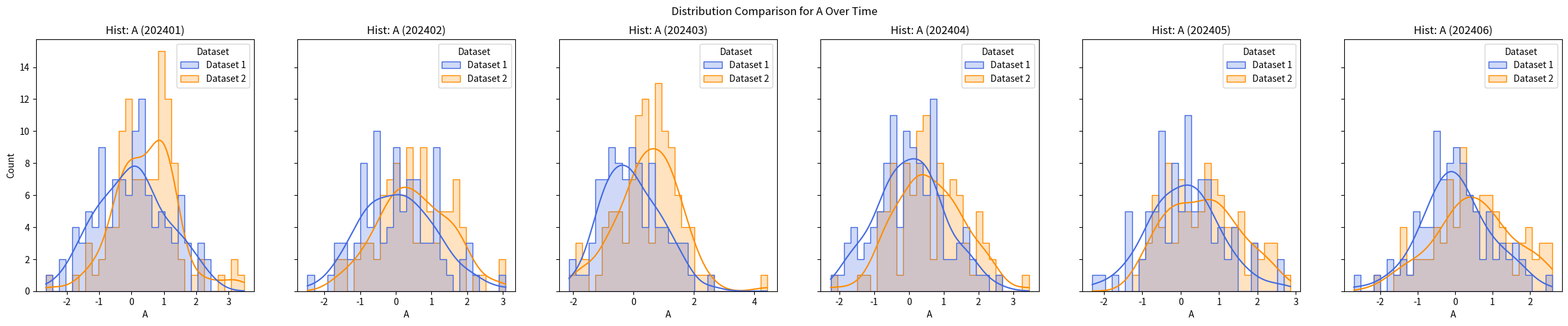
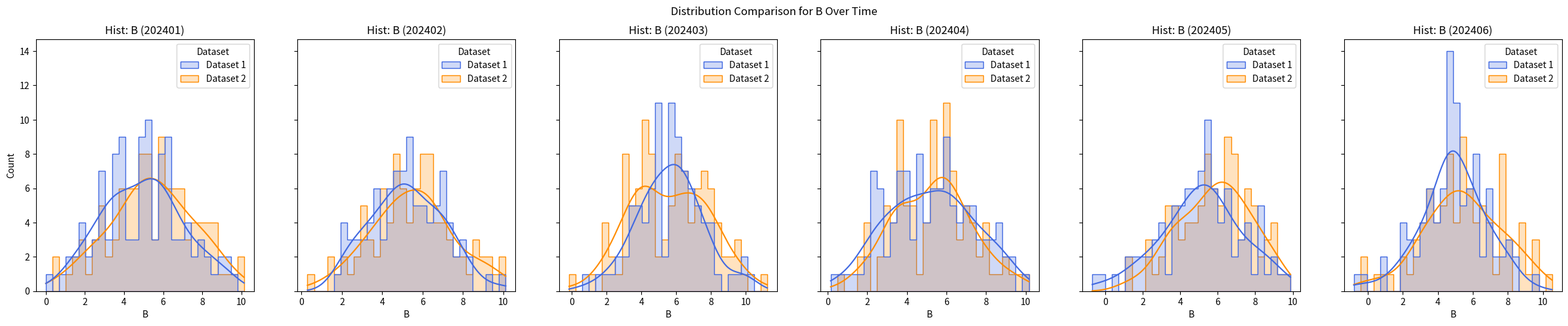
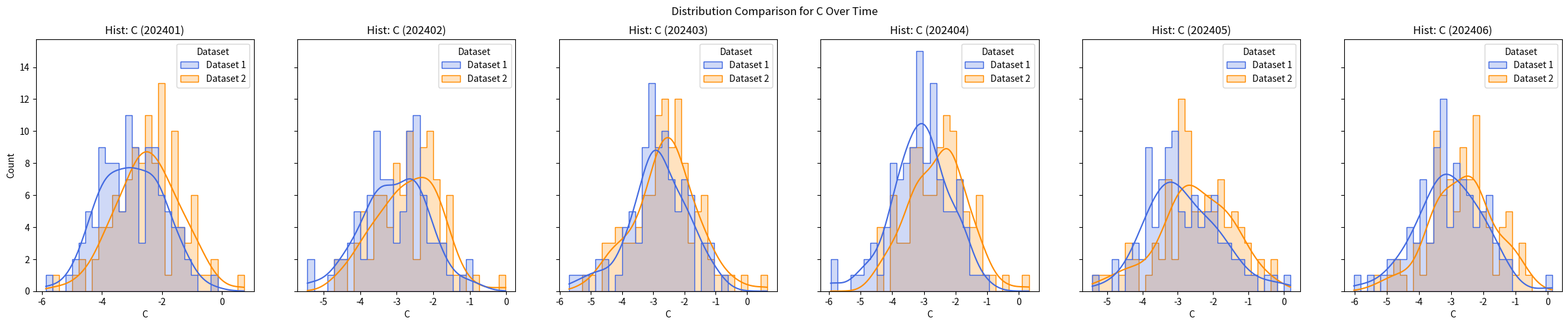
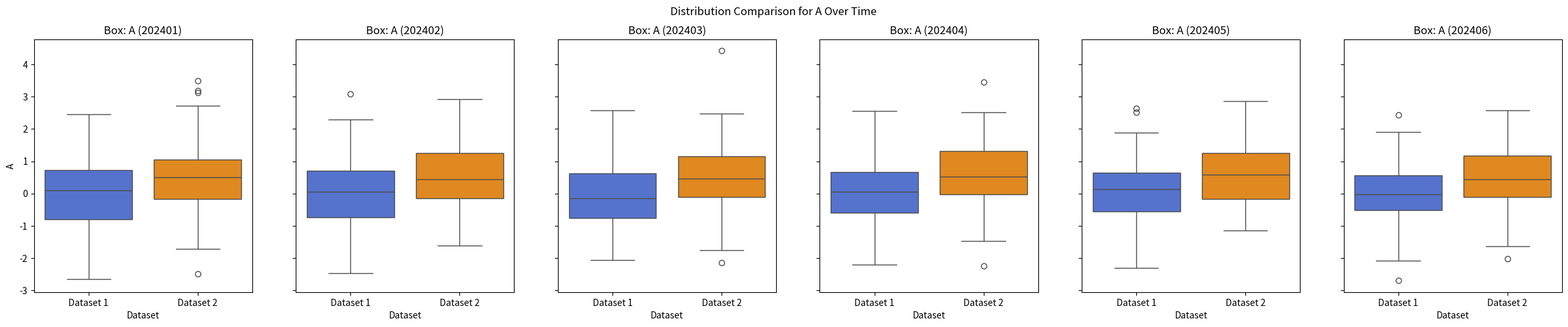
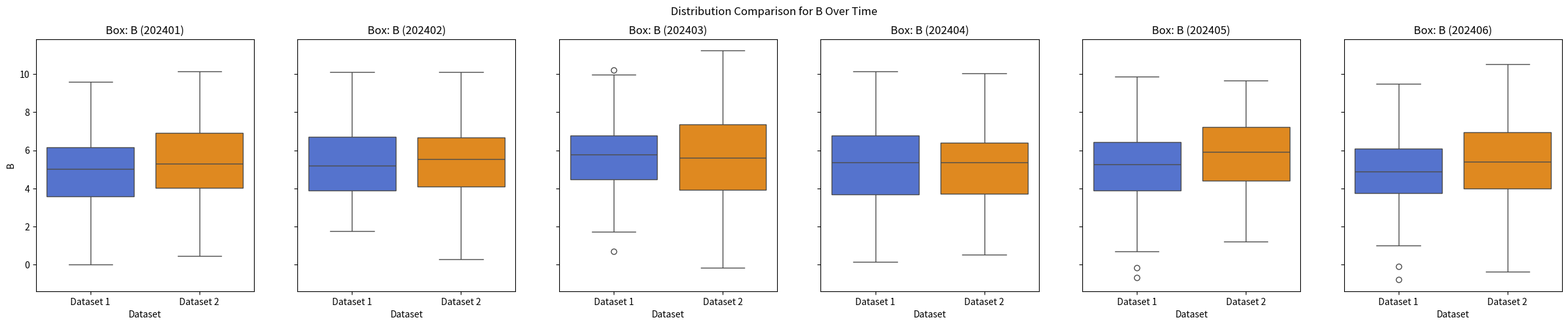
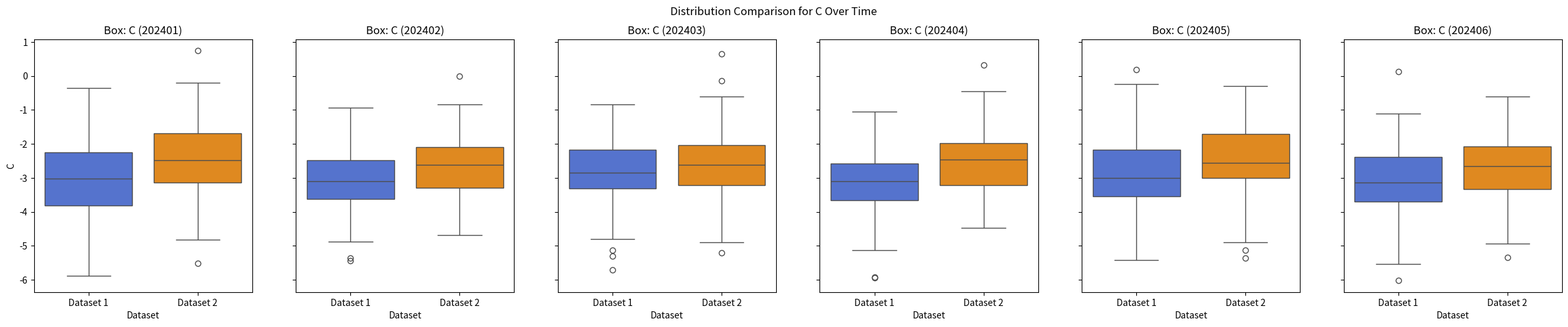
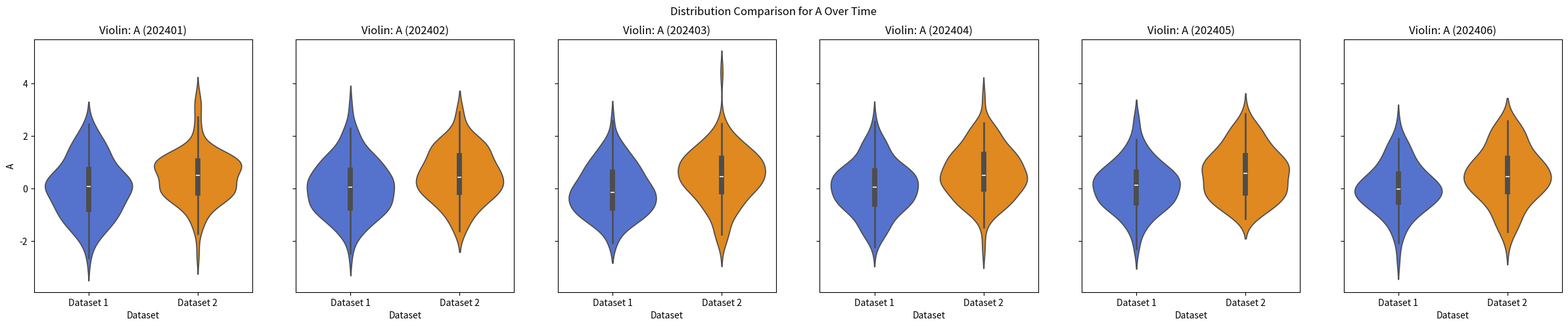
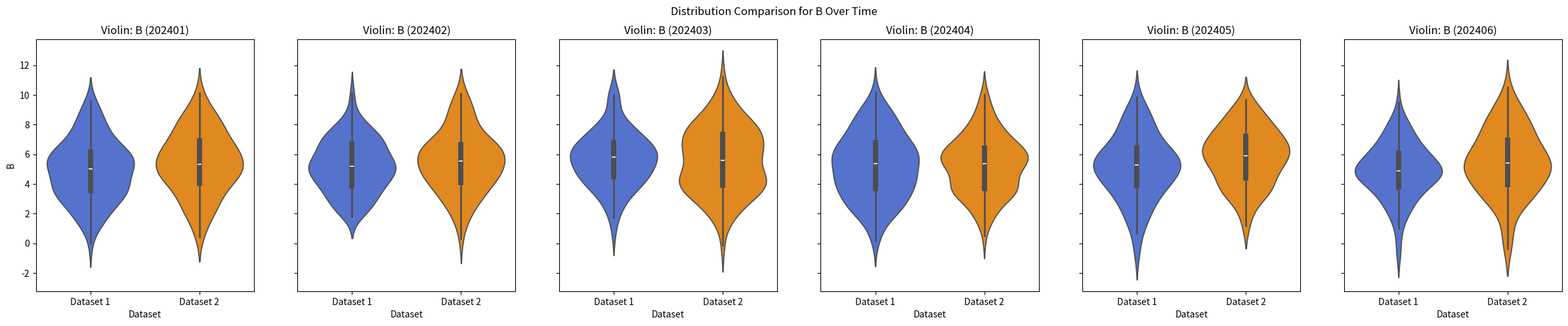
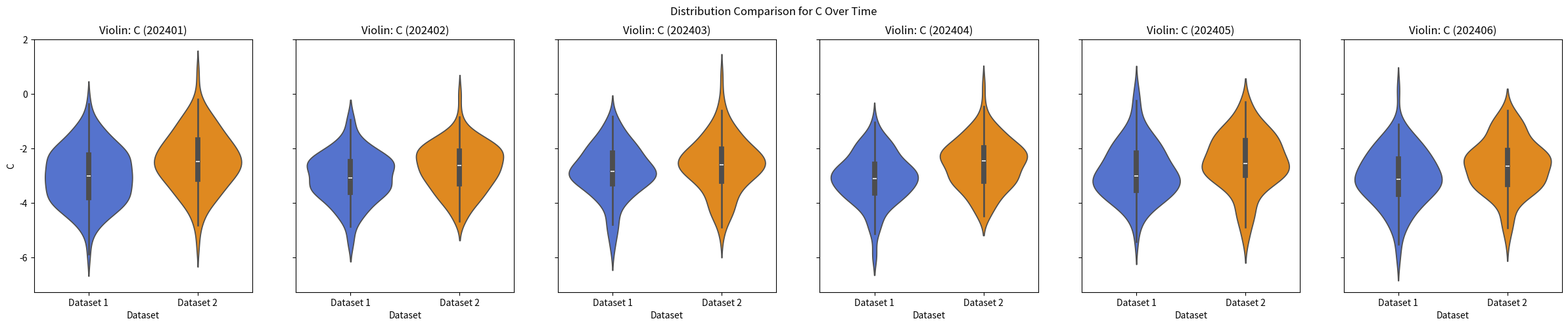

These charts were generated, in order, by the following Python code:
import seaborn as sns
import matplotlib.pyplot as plt
import pandas as pd
import numpy as np

def plot_distributions_by_period(df1, df2, columns, periods, plot_type="hist", bins=30):
    """
    Plots distribution comparisons over multiple time periods.
    
    Parameters:
        df1, df2: DataFrames with the same structure, containing a 'year_month' column.
        columns: List of column names to compare.
        periods: List of time periods to include.
        plot_type: Type of plot ('hist', 'box', or 'violin').
        bins: Number of bins (only for histograms).
    """
    df1['Dataset'] = 'Dataset 1'
    df2['Dataset'] = 'Dataset 2'
    combined_df = pd.concat([df1, df2])

    # Define a consistent color palette
    custom_palette = {"Dataset 1": "royalblue", "Dataset 2": "darkorange"}

    for feature in columns:
        fig, axes = plt.subplots(1, len(periods), figsize=(5 * len(periods), 5), sharey=True)
        
        for i, period in enumerate(periods):
            period_data = combined_df[combined_df['year_month'] == period]

            if plot_type == "hist":
                sns.histplot(data=period_data, x=feature, hue="Dataset", bins=bins, kde=True, 
                             element="step", palette=custom_palette, ax=axes[i])
                axes[i].set_title(f'Hist: {feature} ({period})')

            elif plot_type == "box":
                sns.boxplot(data=period_data, x="Dataset", y=feature, hue="Dataset", 
                            palette=custom_palette, dodge=False, ax=axes[i])
                axes[i].set_title(f'Box: {feature} ({period})')

            elif plot_type == "violin":
                sns.violinplot(data=period_data, x="Dataset", y=feature, hue="Dataset", 
                               palette=custom_palette, dodge=False, ax=axes[i])
                axes[i].set_title(f'Violin: {feature} ({period})')

        plt.suptitle(f'Distribution Comparison for {feature} Over Time')
        plt.show()

# Example Usage:
np.random.seed(42)
periods = ["202401", "202402", "202403", "202404", "202405", "202406"]

df1 = pd.DataFrame({
    'year_month': np.random.choice(periods, 600),
    'A': np.random.normal(0, 1, 600),
    'B': np.random.normal(5, 2, 600),
    'C': np.random.normal(-3, 1, 600)
})

df2 = pd.DataFrame({
    'year_month': np.random.choice(periods, 600),
    'A': np.random.normal(0.5, 1, 600),
    'B': np.random.normal(5.5, 2, 600),
    'C': np.random.normal(-2.5, 1, 600)
})

# Call function to plot distributions (Choose one type: 'hist', 'box', or 'violin')
plot_distributions_by_period(df1, df2, ['A', 'B', 'C'], periods, plot_type="hist")
plot_distributions_by_period(df1, df2, ['A', 'B', 'C'], periods, plot_type="box")
plot_distributions_by_period(df1, df2, ['A', 'B', 'C'], periods, plot_type="violin")
